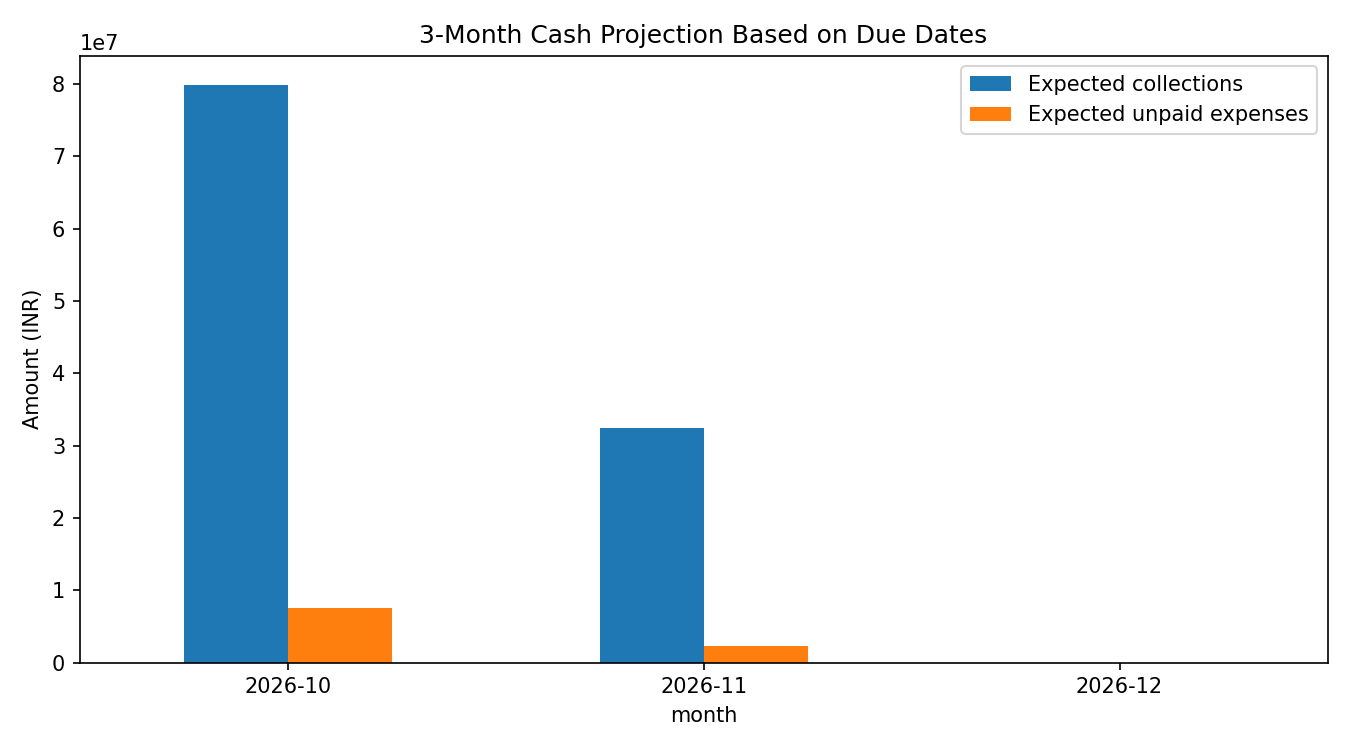

Values plotted in this chart, from the file beside it:
month, Expected collections, Expected unpaid expenses, Net projected movement
2026-10, 79853562, 7596072, 72257490
2026-11, 32429850, 2324057, 30105793
2026-12, 0.0, 0.0, 0.0
